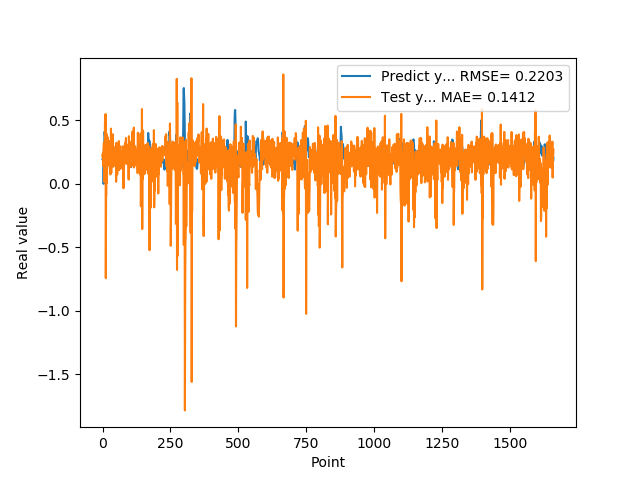

Data behind this chart, as committed beside it:
1.955727785830000398e-01, 2.196686666404430166e-01
1.954265981910000005e-01, 2.386422501403226704e-01
2.004670947789999880e-01, 1.414149231297201770e-01
2.029463946819999587e-01, 2.383715785979860224e-01
0.000000000000000000e+00, 2.816218102577003890e-01
1.862521618600000151e-01, 3.242043185124145466e-01
1.862153261900000301e-01, 1.655855050087866667e-02
4.038094580169999670e-01, 2.175207775475544447e-01
4.118085205549999461e-01, 1.148825145161101319e-01
3.743042349819999948e-01, 4.886730285160735265e-01
3.571429848669999685e-01, 1.235311055119088161e-02
2.572054266930000055e-01, 5.498343783224001191e-01
2.409307956699999753e-01, -7.423410938106334012e-01
2.253161966800000249e-01, -9.669708791764382305e-02
1.935185044999999937e-01, -9.071622305464278890e-02
1.787700653079999924e-01, 3.930192324728419839e-01
1.622045934200000150e-01, 7.020961362676812235e-03
1.761920750140000269e-01, 1.613288217950074044e-01
1.883655935530000325e-01, 1.544705726175530924e-01
1.861467957499999548e-01, 3.665031740088848244e-01
1.954913884399999968e-01, 1.888858135139648287e-01
1.954011768099999935e-01, 2.841064229636299232e-01
1.660518944260000185e-01, 2.350509429104645776e-01
1.907722949980000249e-01, 2.246824370322731135e-01
2.156041562559999625e-01, 1.845098858104002315e-01
1.898660957809999716e-01, 2.307436238285115182e-01
1.770474612709999895e-01, 1.387286059677960148e-01
2.001174986360000074e-01, 3.363907311321365778e-01
1.948629021640000125e-01, 2.421999066119066291e-01
1.922753006219999894e-01, 7.393694522020202720e-02
1.779100298880000042e-01, 1.752650601810856190e-01
1.810636967419999854e-01, 4.352326713275025960e-01
1.680064052340000114e-01, 8.654329550797115744e-02
1.635809391740000174e-01, 2.420578384933432248e-01
1.706920862200000111e-01, 2.231903628745455781e-01
1.916799396280000345e-01, 2.639780565319919670e-01
2.085516005749999957e-01, 1.936642842161562794e-01
2.058236002919999752e-01, 2.272057882192473066e-01
1.828240007160000513e-01, 3.902927704474071779e-01
1.857409924269999846e-01, 1.350944199392922485e-01
1.775099337099999841e-01, 2.965102308906663042e-01
1.752161234619999952e-01, 1.628918120553035087e-01
1.971126049759999999e-01, 1.438092785664716600e-01
1.845117062330000057e-01, 2.438385244255725504e-01
1.984785944219999987e-01, 2.246262761995141133e-01
2.143009155989999692e-01, 2.354482849069811090e-01
1.841159015890000139e-01, 2.366604795897134794e-01
2.104043960570000094e-01, 2.267216437913826266e-01
2.032361328599999739e-01, 2.052010476474504796e-01
2.088565975429999833e-01, 2.416233781449399487e-01
1.960448026660000231e-01, 1.627496886169140997e-02
1.900728046889999523e-01, 3.235504059242297337e-01
1.658952832220000062e-01, 2.332789541717013304e-01
1.872539073229999851e-01, 2.061823611328170713e-01
1.852532625200000171e-01, 7.368073572631204937e-02
1.799222826959999966e-01, 2.536811082152828911e-01
2.012764066460000223e-01, 2.710823856312444824e-01
1.978618204589999985e-01, 2.082923459508508046e-01
1.950792670250000027e-01, 2.452756790834993150e-01
1.711323857310000085e-01, 2.291925836318814691e-01
1.623787879939999901e-01, 3.372331378086235731e-01
... 1,599 more rows
